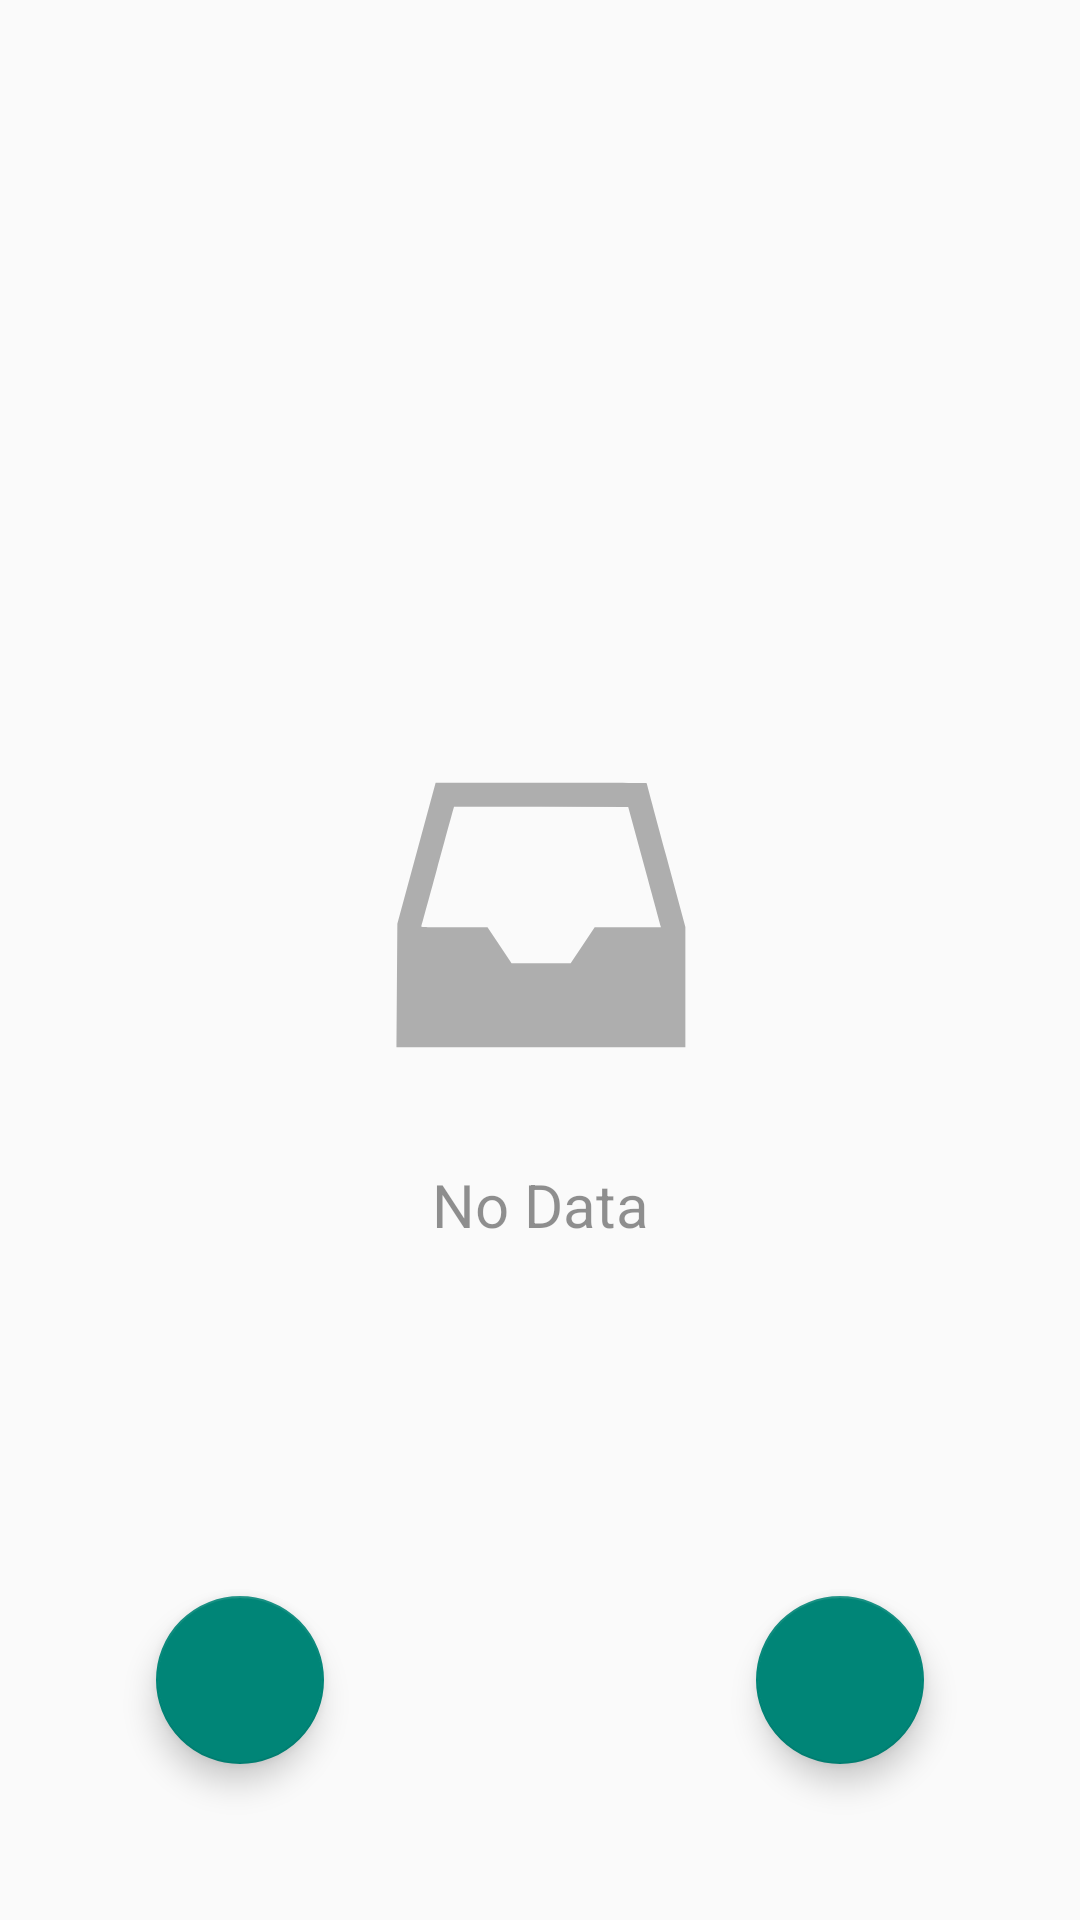

The Android layout XML behind this screen, and the referenced resources:
<!-- AndroidManifest.xml: application theme Theme.PIDEV -->
<!-- res/layout/activity_home.xml -->
<?xml version="1.0" encoding="utf-8"?>
<androidx.constraintlayout.widget.ConstraintLayout xmlns:android="http://schemas.android.com/apk/res/android"
    xmlns:app="http://schemas.android.com/apk/res-auto"
    xmlns:tools="http://schemas.android.com/tools"
    android:layout_width="match_parent"
    android:layout_height="match_parent"
    tools:context=".HomeActivity">

    <androidx.recyclerview.widget.RecyclerView
        android:id="@+id/recyclerView"
        android:layout_width="0dp"
        android:layout_height="0dp"
        android:layout_marginStart="1dp"
        android:layout_marginTop="1dp"
        android:layout_marginEnd="1dp"
        android:layout_marginBottom="1dp"
        android:paddingTop="?attr/actionBarSize"
        app:layout_constraintBottom_toBottomOf="parent"
        app:layout_constraintEnd_toEndOf="parent"
        app:layout_constraintStart_toStartOf="parent"
        app:layout_constraintTop_toTopOf="parent" />

    <com.google.android.material.floatingactionbutton.FloatingActionButton
        android:id="@+id/add_btn"
        android:layout_width="wrap_content"
        android:layout_height="wrap_content"
        android:layout_marginStart="52dp"
        android:layout_marginBottom="52dp"
        android:clickable="true"
        app:layout_constraintBottom_toBottomOf="parent"
        app:layout_constraintStart_toStartOf="parent"
        app:srcCompat="@drawable/ic_add" />

    <com.google.android.material.floatingactionbutton.FloatingActionButton
        android:id="@+id/exit_btn"
        android:layout_width="wrap_content"
        android:layout_height="wrap_content"
        android:layout_marginEnd="52dp"
        android:layout_marginBottom="52dp"
        android:clickable="true"
        app:layout_constraintBottom_toBottomOf="parent"
        app:layout_constraintEnd_toEndOf="parent"
        app:srcCompat="@drawable/ic_exit" />

    <ImageView
        android:id="@+id/empty_imageview"
        android:layout_width="115dp"
        android:layout_height="110dp"
        android:layout_marginTop="250dp"
        android:alpha="0.3"
        app:layout_constraintEnd_toEndOf="parent"
        app:layout_constraintStart_toStartOf="parent"
        app:layout_constraintTop_toTopOf="parent"
        app:srcCompat="@drawable/ic_empty_24" />

    <TextView
        android:id="@+id/no_data"
        android:layout_width="wrap_content"
        android:layout_height="wrap_content"
        android:layout_marginTop="28dp"
        android:alpha="0.8"
        android:text="No Data"
        android:textSize="20sp"
        app:layout_constraintEnd_toEndOf="parent"
        app:layout_constraintStart_toStartOf="parent"
        app:layout_constraintTop_toBottomOf="@+id/empty_imageview" />
</androidx.constraintlayout.widget.ConstraintLayout>
<!-- resources referenced by this layout -->
<resources>
  <!-- drawable ic_empty_24 (drawable) -->
  <vector xmlns:android="http://schemas.android.com/apk/res/android"
      android:width="512dp"
      android:height="512dp"
      android:viewportWidth="512"
      android:viewportHeight="512">
    <path
        android:pathData="M62.8,160.2l-29.7,109.3 -0.7,95.7 -0.7,95.8 224.2,-0 224.1,-0 0,-93.2 0,-93.1 -30,-111.3c-16.5,-61.2 -30,-111.6 -30,-111.9 0,-0.3 -73.7,-0.5 -163.8,-0.5l-163.7,-0 -29.7,109.2zM416.1,179.4c13.6,50 25,92 25.4,93.3l0.5,2.3 -51.3,-0 -51.4,-0 -18.6,28 -18.7,28 -45.8,-0 -45.9,-0 -18.6,-28 -18.7,-28 -51.6,-0c-40.9,-0 -51.5,-0.3 -51.1,-1.3 0.2,-0.6 11.1,-40.4 24.1,-88.2 13.1,-47.9 24.4,-89.4 25.2,-92.3l1.5,-5.2 135.1,0.2 135.1,0.3 24.8,90.9z"
        android:fillColor="#000000"
        android:strokeColor="#00000000"/>
  </vector>
  <style name="Theme.PIDEV" parent="Theme.Design.Light.NoActionBar">
          
          <item name="colorPrimary">@color/purple_500</item>
          <item name="colorPrimaryVariant">@color/purple_700</item>
          <item name="colorOnPrimary">@color/white</item>
          
          <item name="colorSecondary">@color/teal_200</item>
          <item name="colorSecondaryVariant">@color/teal_700</item>
          <item name="colorOnSecondary">@color/black</item>
          
          <item name="android:statusBarColor" tools:targetApi="l">?attr/colorPrimaryVariant</item>
          
      </style>
  <color name="purple_500">#464449</color>
  <color name="purple_700">#555457</color>
  <color name="white">#FFFFFFFF</color>
  <color name="teal_200">#FF03DAC5</color>
  <color name="teal_700">#FF018786</color>
  <color name="black">#FF000000</color>
</resources>
